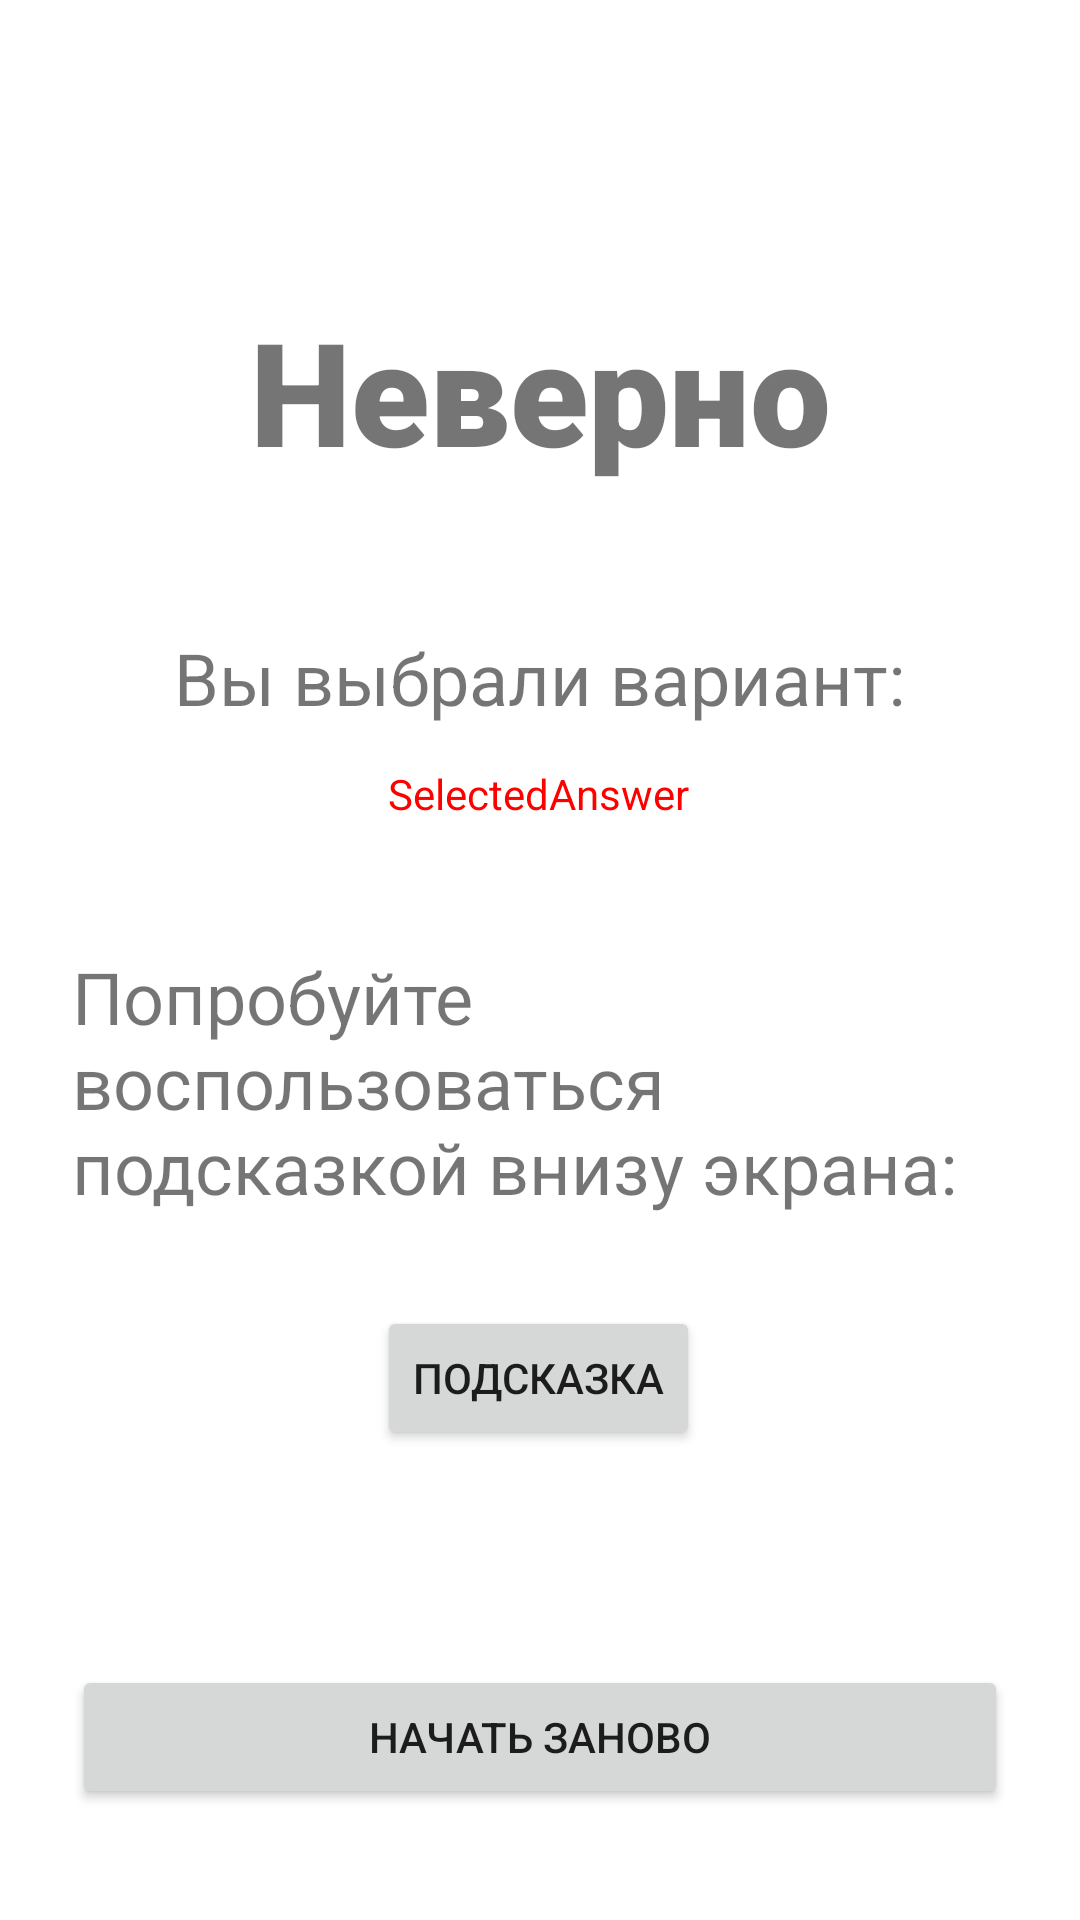

Layout XML and referenced resources for this Android screen:
<!-- AndroidManifest.xml: application theme Theme.Game22 -->
<!-- res/layout/fragment_fail.xml -->
<?xml version="1.0" encoding="utf-8"?>
<androidx.constraintlayout.widget.ConstraintLayout xmlns:android="http://schemas.android.com/apk/res/android"
    xmlns:app="http://schemas.android.com/apk/res-auto"
    xmlns:tools="http://schemas.android.com/tools"
    android:layout_width="match_parent"
    android:layout_height="match_parent"
    android:padding="24dp">

    <Button
        android:id="@+id/buttonHint2"
        android:layout_width="wrap_content"
        android:layout_height="wrap_content"
        android:text="Подсказка"
        app:layout_constraintBottom_toTopOf="@+id/buttonRestartByFail"
        app:layout_constraintEnd_toEndOf="parent"
        app:layout_constraintHorizontal_bias="0.498"
        app:layout_constraintStart_toStartOf="parent"
        app:layout_constraintTop_toBottomOf="@+id/textView5"
        app:layout_constraintVertical_bias="0.297" />

    <TextView
        android:id="@+id/textView3"
        android:layout_width="wrap_content"
        android:layout_height="wrap_content"
        android:fontFamily="sans-serif-black"
        android:text="Неверно"
        android:textSize="48sp"
        app:layout_constraintBottom_toBottomOf="parent"
        app:layout_constraintEnd_toEndOf="parent"
        app:layout_constraintStart_toStartOf="parent"
        app:layout_constraintTop_toTopOf="parent"
        app:layout_constraintVertical_bias="0.14" />

    <TextView
        android:id="@+id/textView4"
        android:layout_width="wrap_content"
        android:layout_height="wrap_content"
        android:text="Вы выбрали вариант:"
        android:textSize="24sp"
        app:layout_constraintBottom_toBottomOf="parent"
        app:layout_constraintEnd_toEndOf="parent"
        app:layout_constraintStart_toStartOf="parent"
        app:layout_constraintTop_toBottomOf="@+id/textView3"
        app:layout_constraintVertical_bias="0.112" />

    <TextView
        android:id="@+id/selectedAnswer"
        android:layout_width="wrap_content"
        android:layout_height="wrap_content"
        android:text="SelectedAnswer"
        android:textColor="#FF0000"
        app:layout_constraintBottom_toBottomOf="parent"
        app:layout_constraintEnd_toEndOf="parent"
        app:layout_constraintHorizontal_bias="0.498"
        app:layout_constraintStart_toStartOf="parent"
        app:layout_constraintTop_toBottomOf="@+id/textView4"
        app:layout_constraintVertical_bias="0.037" />

    <Button
        android:id="@+id/buttonRestartByFail"
        android:layout_width="0dp"
        android:layout_height="wrap_content"
        android:text="Начать заново"
        app:layout_constraintBottom_toBottomOf="parent"
        app:layout_constraintEnd_toEndOf="parent"
        app:layout_constraintHorizontal_bias="0.333"
        app:layout_constraintStart_toStartOf="parent"
        app:layout_constraintTop_toTopOf="parent"
        app:layout_constraintVertical_bias="0.976" />

    <TextView
        android:id="@+id/textView5"
        android:layout_width="wrap_content"
        android:layout_height="wrap_content"
        android:text="Попробуйте воспользоваться подсказкой внизу экрана:"
        android:textSize="24sp"
        app:layout_constraintBottom_toTopOf="@+id/buttonRestartByFail"
        app:layout_constraintEnd_toEndOf="parent"
        app:layout_constraintStart_toStartOf="parent"
        app:layout_constraintTop_toBottomOf="@+id/selectedAnswer"
        app:layout_constraintVertical_bias="0.219" />
</androidx.constraintlayout.widget.ConstraintLayout>
<!-- resources referenced by this layout -->
<resources>
  <style name="Theme.Game22" parent="Theme.MaterialComponents.DayNight.DarkActionBar">
          
          <item name="colorPrimary">@color/purple_500</item>
          <item name="colorPrimaryVariant">@color/purple_700</item>
          <item name="colorOnPrimary">@color/white</item>
          
          <item name="colorSecondary">@color/teal_200</item>
          <item name="colorSecondaryVariant">@color/teal_700</item>
          <item name="colorOnSecondary">@color/black</item>
          
          <item name="android:statusBarColor" tools:targetApi="l">?attr/colorPrimaryVariant</item>
          
      </style>
  <color name="purple_500">#FF6200EE</color>
  <color name="purple_700">#FF3700B3</color>
  <color name="white">#FFFFFFFF</color>
  <color name="teal_200">#FF03DAC5</color>
  <color name="teal_700">#FF018786</color>
  <color name="black">#FF000000</color>
</resources>
